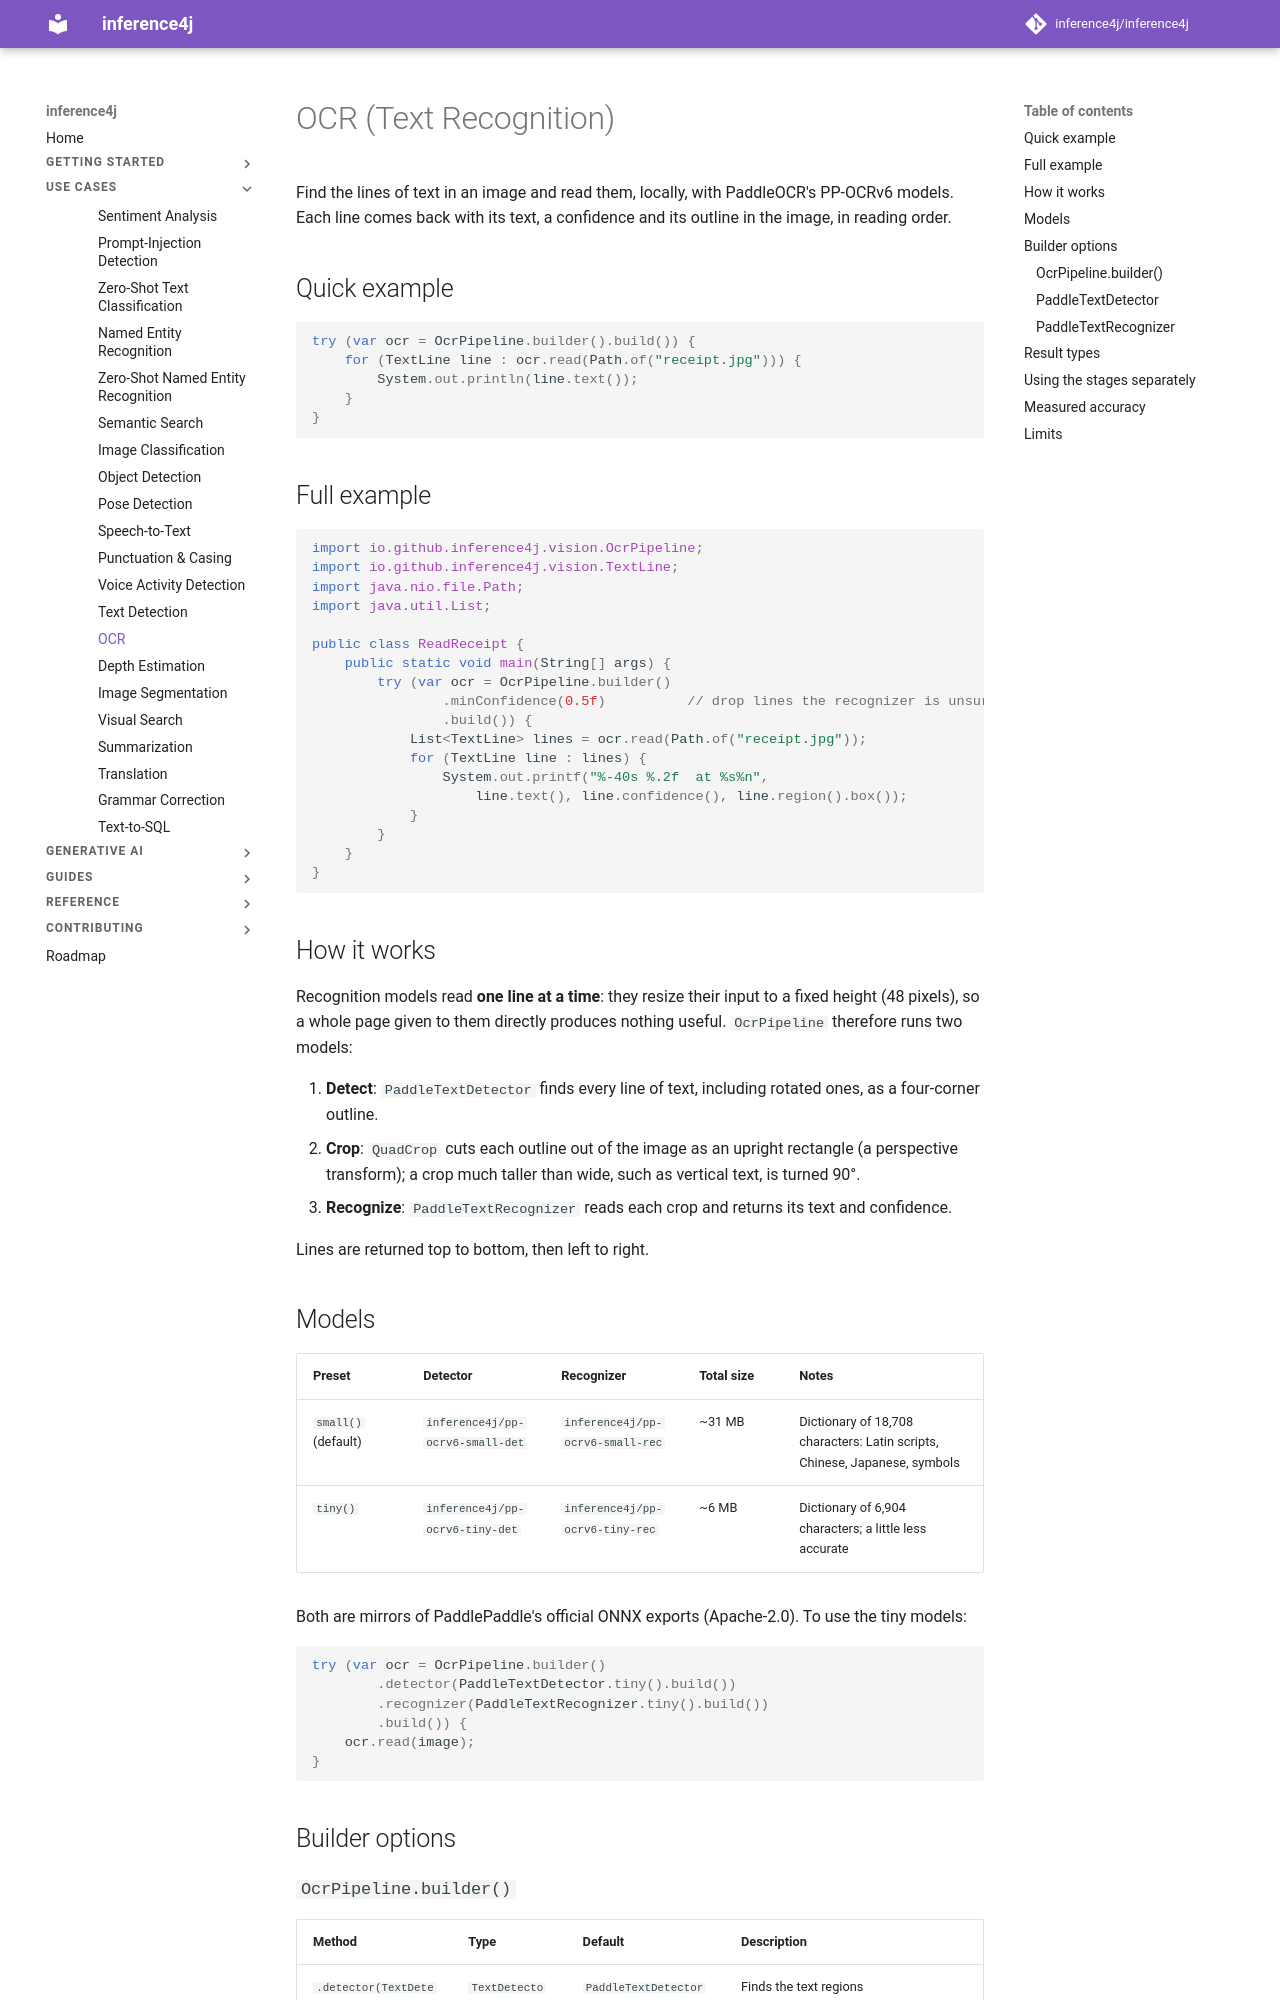

repository: inference4j/inference4j · page: use-cases/ocr/index.html · generator: mkdocs

# OCR (Text Recognition)

Find the lines of text in an image and read them, locally, with PaddleOCR's PP-OCRv6 models. Each line comes back
with its text, a confidence and its outline in the image, in reading order.

## Quick example

```java
try (var ocr = OcrPipeline.builder().build()) {
    for (TextLine line : ocr.read(Path.of("receipt.jpg"))) {
        System.out.println(line.text());
    }
}
```

## Full example

```java
import io.github.inference4j.vision.OcrPipeline;
import io.github.inference4j.vision.TextLine;
import java.nio.file.Path;
import java.util.List;

public class ReadReceipt {
    public static void main(String[] args) {
        try (var ocr = OcrPipeline.builder()
                .minConfidence(0.5f)          // drop lines the recognizer is unsure about
                .build()) {
            List<TextLine> lines = ocr.read(Path.of("receipt.jpg"));
            for (TextLine line : lines) {
                System.out.printf("%-40s %.2f  at %s%n",
                    line.text(), line.confidence(), line.region().box());
            }
        }
    }
}
```

## How it works

Recognition models read **one line at a time**: they resize their input to a fixed height (48 pixels), so a whole
page given to them directly produces nothing useful. `OcrPipeline` therefore runs two models:

1. **Detect**: `PaddleTextDetector` finds every line of text, including rotated ones, as a four-corner outline.
2. **Crop**: `QuadCrop` cuts each outline out of the image as an upright rectangle (a perspective transform); a crop
   much taller than wide, such as vertical text, is turned 90°.
3. **Recognize**: `PaddleTextRecognizer` reads each crop and returns its text and confidence.

Lines are returned top to bottom, then left to right.

## Models

| Preset | Detector | Recognizer | Total size | Notes |
|--------|----------|------------|------------|-------|
| `small()` (default) | `inference4j/pp-ocrv6-small-det` | `inference4j/pp-ocrv6-small-rec` | ~31 MB | Dictionary of 18,708 characters: Latin scripts, Chinese, Japanese, symbols |
| `tiny()` | `inference4j/pp-ocrv6-tiny-det` | `inference4j/pp-ocrv6-tiny-rec` | ~6 MB | Dictionary of 6,904 characters; a little less accurate |

Both are mirrors of PaddlePaddle's official ONNX exports (Apache-2.0). To use the tiny models:

```java
try (var ocr = OcrPipeline.builder()
        .detector(PaddleTextDetector.tiny().build())
        .recognizer(PaddleTextRecognizer.tiny().build())
        .build()) {
    ocr.read(image);
}
```

## Builder options
